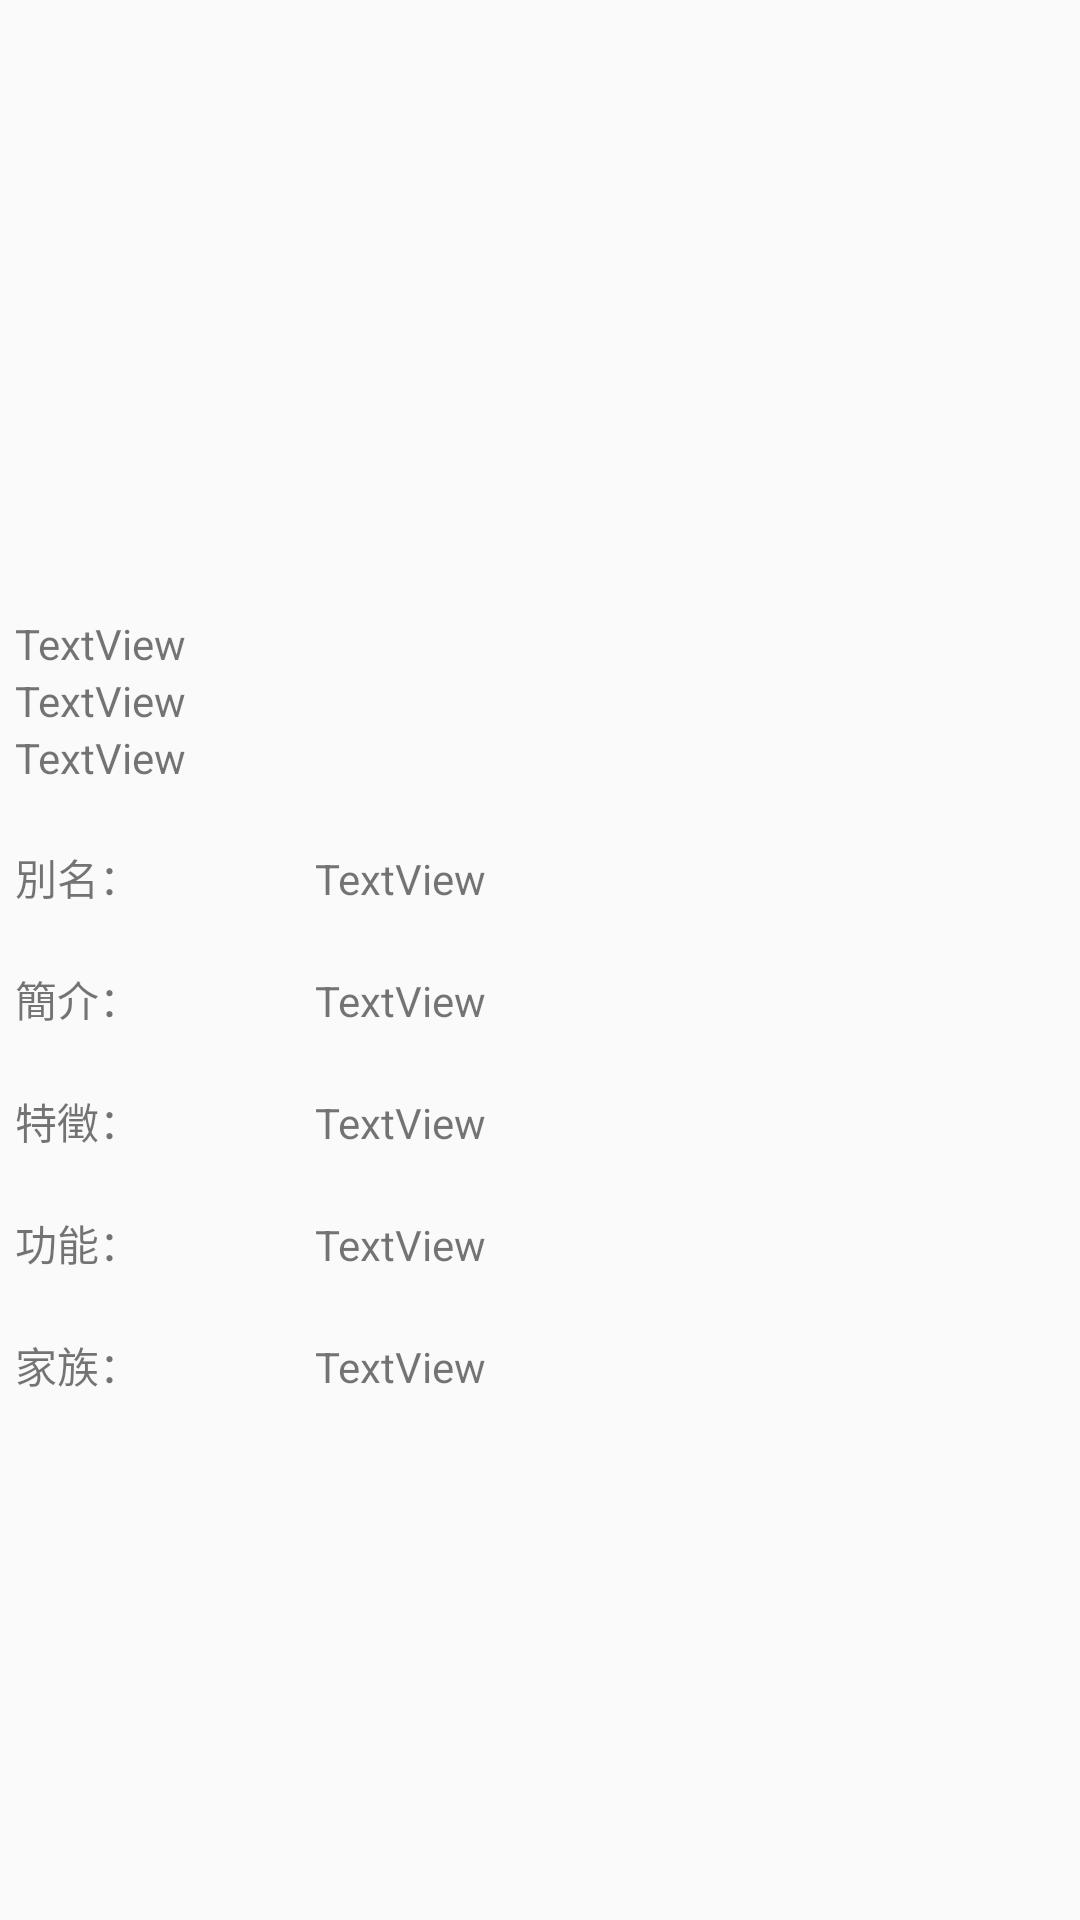

Android layout source for this screen:
<!-- AndroidManifest.xml: application theme AppTheme -->
<!-- res/layout/fragment_plant.xml -->
<?xml version="1.0" encoding="utf-8"?>
<LinearLayout xmlns:android="http://schemas.android.com/apk/res/android"
    xmlns:app="http://schemas.android.com/apk/res-auto"
    android:id="@+id/layout"
    android:layout_width="match_parent"
    android:layout_height="match_parent"
    android:orientation="vertical"
    android:clickable="true">



    <android.support.v4.widget.NestedScrollView
        android:layout_width="match_parent"
        android:layout_height="match_parent"
        android:layout_margin="5dp">

        <RelativeLayout
            android:layout_width="match_parent"
            android:layout_height="match_parent">


            <ImageView
                android:id="@+id/imageView"
                android:layout_width="match_parent"
                android:layout_height="200dp"
                app:srcCompat="@mipmap/ic_launcher" />

            <TextView
                android:id="@+id/nameTv"
                android:layout_width="match_parent"
                android:layout_height="wrap_content"
                android:text="TextView"
                android:layout_below="@id/imageView"/>


            <TextView
                android:id="@+id/name_enTv"
                android:layout_width="match_parent"
                android:layout_height="wrap_content"
                android:text="TextView"
                android:layout_below="@id/nameTv"/>

            <TextView
                android:id="@+id/name_latinTv"
                android:layout_width="match_parent"
                android:layout_height="wrap_content"
                android:text="TextView"
                android:layout_below="@id/name_enTv"/>

            <LinearLayout
                android:id="@+id/layout1"
                android:layout_width="match_parent"
                android:layout_height="match_parent"
                android:layout_below="@id/name_latinTv"
                android:orientation="horizontal"
                android:paddingTop="20dp">


                <TextView
                    android:id="@+id/tv1"
                    android:layout_width="100dp"
                    android:layout_height="wrap_content"
                    android:text="別名：" />

                <TextView
                    android:id="@+id/nicknameTv"
                    android:layout_width="match_parent"
                    android:layout_height="wrap_content"
                    android:layout_toRightOf="@id/tv1"
                    android:text="TextView" />

            </LinearLayout>

            <LinearLayout
                android:id="@+id/layout2"
                android:layout_width="match_parent"
                android:layout_height="match_parent"
                android:orientation="horizontal"
                android:layout_below="@id/layout1"
                android:paddingTop="20dp">



            <TextView
                    android:id="@+id/tv2"
                    android:layout_width="100dp"
                    android:layout_height="wrap_content"
                    android:text="簡介：" />

                <TextView
                    android:id="@+id/breifTv"
                    android:layout_width="match_parent"
                    android:layout_height="wrap_content"
                    android:layout_toRightOf="@id/tv2"
                    android:text="TextView" />

            </LinearLayout>

            <LinearLayout
                android:id="@+id/layout3"
                android:layout_width="match_parent"
                android:layout_height="match_parent"
                android:orientation="horizontal"
                android:layout_below="@id/layout2"
                android:paddingTop="20dp">



            <TextView
                    android:id="@+id/tv3"
                    android:layout_width="100dp"
                    android:layout_height="wrap_content"
                    android:text="特徵：" />

                <TextView
                    android:id="@+id/featureTv"
                    android:layout_width="match_parent"
                    android:layout_height="wrap_content"
                    android:layout_toRightOf="@id/tv3"
                    android:text="TextView" />

            </LinearLayout>

            <LinearLayout
                android:id="@+id/layout4"
                android:layout_width="match_parent"
                android:layout_height="match_parent"
                android:orientation="horizontal"
                android:layout_below="@id/layout3"
                android:paddingTop="20dp">



            <TextView
                    android:id="@+id/tv4"
                    android:layout_width="100dp"
                    android:layout_height="wrap_content"
                    android:text="功能：" />

                <TextView
                    android:id="@+id/functionTv"
                    android:layout_width="match_parent"
                    android:layout_height="wrap_content"
                    android:layout_toRightOf="@id/tv4"
                    android:text="TextView" />

            </LinearLayout>

            <LinearLayout
                android:id="@+id/layout5"
                android:layout_width="match_parent"
                android:layout_height="match_parent"
                android:orientation="horizontal"
                android:layout_below="@id/layout4"
                android:paddingTop="20dp">



            <TextView
                    android:id="@+id/tv5"
                    android:layout_width="100dp"
                    android:layout_height="wrap_content"
                    android:text="家族："
                    android:textAllCaps="false" />

                <TextView
                    android:id="@+id/familyTv"
                    android:layout_width="match_parent"
                    android:layout_height="wrap_content"
                    android:layout_toRightOf="@id/tv5"
                    android:text="TextView" />

            </LinearLayout>

            <ImageButton
                android:id="@+id/closeBtn"
                android:layout_width="match_parent"
                android:layout_height="wrap_content"
                android:layout_below="@id/layout5"
                android:background="@color/cardview_light_background"
                android:visibility="visible"
                app:srcCompat="@android:drawable/btn_dialog" />
        </RelativeLayout>
    </android.support.v4.widget.NestedScrollView>



</LinearLayout>
<!-- resources referenced by this layout -->
<resources>
  <style name="AppTheme" parent="Theme.AppCompat.Light.DarkActionBar">
          
          <item name="colorPrimary">@color/colorPrimary</item>
          <item name="colorPrimaryDark">@color/colorPrimaryDark</item>
          <item name="colorAccent">@color/colorAccent</item>
      </style>
  <color name="colorPrimary">#9DC8C8</color>
  <color name="colorPrimaryDark">#519D9E</color>
  <color name="colorAccent">#D1B6E1</color>
</resources>
